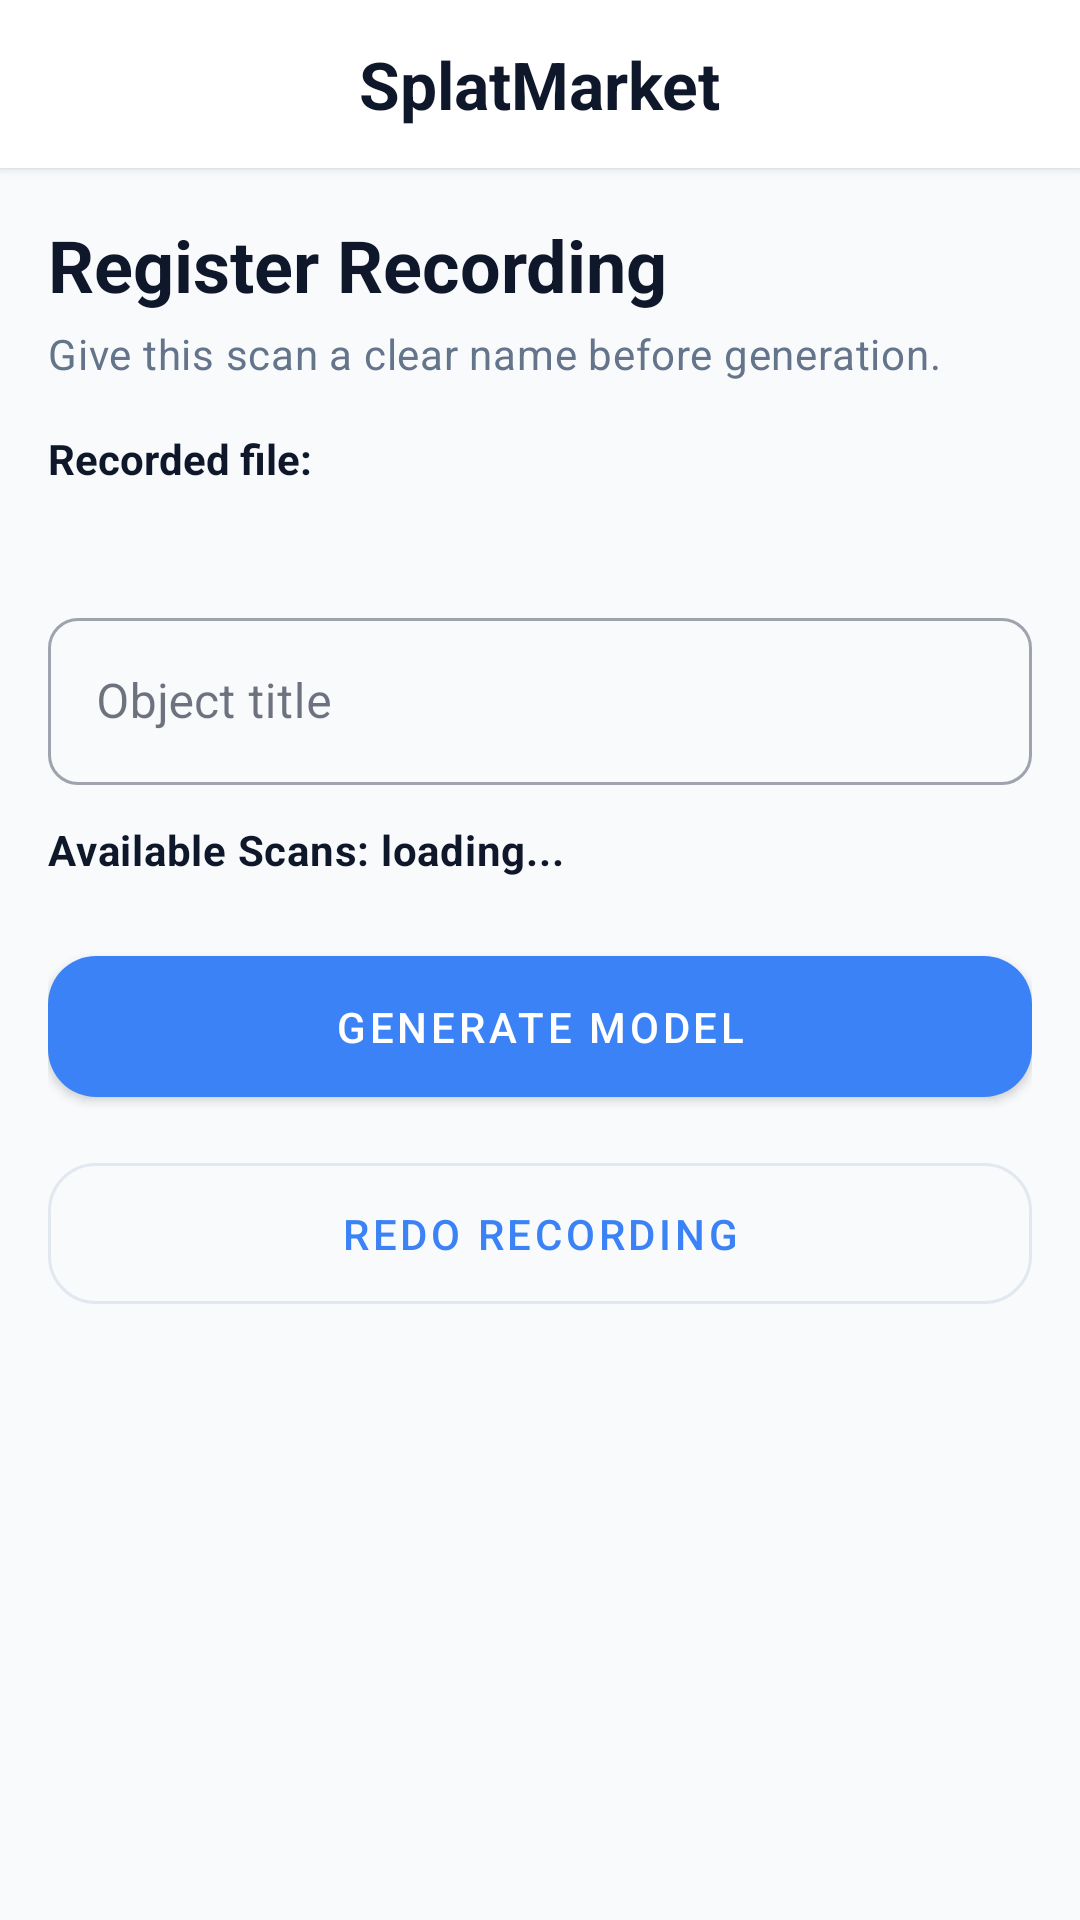

Write the Android layout XML for this screen, with the resource values it uses.
<!-- AndroidManifest.xml: activity theme Theme.ExtendedRealityProject -->
<!-- res/layout/activity_registration.xml -->
<?xml version="1.0" encoding="utf-8"?>
<LinearLayout xmlns:android="http://schemas.android.com/apk/res/android"
    xmlns:app="http://schemas.android.com/apk/res-auto"
    android:layout_width="match_parent"
    android:layout_height="match_parent"
    android:orientation="vertical"
    android:background="@color/colorBackground">

    
    <LinearLayout
        android:layout_width="match_parent"
        android:layout_height="56dp"
        android:background="@color/colorSurface"
        android:gravity="center"
        android:orientation="horizontal"
        android:elevation="2dp">

        <TextView
            android:layout_width="wrap_content"
            android:layout_height="wrap_content"
            android:text="@string/app_display_name"
            android:textAppearance="@style/TextAppearance.Material3.TitleLarge"
            android:textStyle="bold"
            android:textColor="@color/colorOnSurface" />
    </LinearLayout>

    <ScrollView
        android:layout_width="match_parent"
        android:layout_height="0dp"
        android:layout_weight="1"
        android:fillViewport="true">

        <LinearLayout
            android:layout_width="match_parent"
            android:layout_height="wrap_content"
            android:orientation="vertical"
            android:padding="16dp">

            <TextView
                android:id="@+id/registration_title"
                android:layout_width="match_parent"
                android:layout_height="wrap_content"
                android:text="@string/registration_title"
                android:textAppearance="@style/TextAppearance.Material3.HeadlineSmall"
                android:textStyle="bold"
                android:textColor="@color/colorOnSurface" />

            <TextView
                android:id="@+id/registration_subtitle"
                android:layout_width="match_parent"
                android:layout_height="wrap_content"
                android:layout_marginTop="4dp"
                android:text="@string/registration_subtitle"
                android:textAppearance="@style/TextAppearance.Material3.BodyMedium"
                android:textColor="@color/colorOnSurfaceVariant" />

            <TextView
                android:id="@+id/video_path_label"
                android:layout_width="match_parent"
                android:layout_height="wrap_content"
                android:layout_marginTop="16dp"
                android:text="@string/recorded_video_path_label"
                android:textStyle="bold"
                android:textColor="@color/colorOnSurface" />

            <TextView
                android:id="@+id/video_path_value"
                android:layout_width="match_parent"
                android:layout_height="wrap_content"
                android:layout_marginTop="6dp"
                android:maxLines="3"
                android:textAppearance="@style/TextAppearance.Material3.BodySmall"
                android:textColor="@color/colorOnSurfaceVariant" />

            <com.google.android.material.textfield.TextInputLayout
                android:id="@+id/title_input_layout"
                style="@style/Widget.MaterialComponents.TextInputLayout.OutlinedBox"
                android:layout_width="match_parent"
                android:layout_height="wrap_content"
                android:layout_marginTop="16dp"
                app:boxCornerRadiusTopStart="10dp"
                app:boxCornerRadiusTopEnd="10dp"
                app:boxCornerRadiusBottomStart="10dp"
                app:boxCornerRadiusBottomEnd="10dp"
                app:boxBackgroundColor="@color/colorBackground">

                <com.google.android.material.textfield.TextInputEditText
                    android:id="@+id/title_input"
                    android:layout_width="match_parent"
                    android:layout_height="wrap_content"
                    android:hint="@string/recording_name_hint"
                    android:inputType="textCapSentences" />
            </com.google.android.material.textfield.TextInputLayout>

            <TextView
                android:id="@+id/available_scans_label"
                android:layout_width="match_parent"
                android:layout_height="wrap_content"
                android:layout_marginTop="12dp"
                android:text="@string/available_scans_loading"
                android:textAppearance="@style/TextAppearance.Material3.BodyMedium"
                android:textStyle="bold"
                android:textColor="@color/colorOnSurface" />

            <TextView
                android:id="@+id/generation_limit_warning"
                android:layout_width="match_parent"
                android:layout_height="wrap_content"
                android:layout_marginTop="6dp"
                android:text="@string/generation_limit_reached_message"
                android:textColor="@android:color/holo_red_dark"
                android:visibility="gone" />

            <com.google.android.material.button.MaterialButton
                android:id="@+id/generate_model_button"
                style="@style/Widget.MaterialComponents.Button"
                android:layout_width="match_parent"
                android:layout_height="wrap_content"
                android:layout_marginTop="20dp"
                android:text="@string/generate_model"
                android:padding="14dp"
                app:cornerRadius="16dp" />

            <com.google.android.material.button.MaterialButton
                android:id="@+id/redo_recording_button"
                style="@style/Widget.MaterialComponents.Button.OutlinedButton"
                android:layout_width="match_parent"
                android:layout_height="wrap_content"
                android:layout_marginTop="10dp"
                android:text="@string/redo_recording"
                android:padding="14dp"
                app:cornerRadius="16dp"
                app:strokeColor="@color/colorCardBorder" />

            <ProgressBar
                android:id="@+id/registration_loading"
                style="?android:attr/progressBarStyle"
                android:layout_width="wrap_content"
                android:layout_height="wrap_content"
                android:layout_marginTop="12dp"
                android:layout_gravity="center_horizontal"
                android:visibility="gone" />
        </LinearLayout>
    </ScrollView>

</LinearLayout>
<!-- resources referenced by this layout -->
<resources>
  <color name="colorBackground">#F8FAFC</color>
  <color name="colorCardBorder">#E2E8F0</color>
  <color name="colorOnSurface">#0F172A</color>
  <color name="colorOnSurfaceVariant">#64748B</color>
  <color name="colorSurface">#FFFFFF</color>
  <string name="app_display_name">SplatMarket</string>
  <string name="available_scans_loading">Available Scans: loading...</string>
  <string name="generate_model">Generate Model</string>
  <string name="generation_limit_reached_message">Generation limit reached. Please contact support or try again later.</string>
  <string name="recorded_video_path_label">Recorded file:</string>
  <string name="recording_name_hint">Object title</string>
  <string name="redo_recording">Redo Recording</string>
  <string name="registration_subtitle">Give this scan a clear name before generation.</string>
  <string name="registration_title">Register Recording</string>
  <style name="Theme.ExtendedRealityProject" parent="Base.Theme.ExtendedRealityProject" />
  <style name="Base.Theme.ExtendedRealityProject" parent="Theme.Material3.Light.NoActionBar">
          <item name="colorPrimary">@color/colorPrimary</item>
          <item name="colorPrimaryVariant">@color/colorPrimaryVariant</item>
          <item name="colorOnPrimary">@color/colorOnPrimary</item>
          <item name="colorSecondary">@color/colorSecondary</item>
          <item name="android:colorBackground">@color/colorBackground</item>
          <item name="colorSurface">@color/colorSurface</item>
          <item name="colorOnSurface">@color/colorOnSurface</item>
          <item name="colorOnSurfaceVariant">@color/colorOnSurfaceVariant</item>
          <item name="colorOutline">@color/colorCardBorder</item>
          <item name="colorSurfaceVariant">@color/colorHeroBg</item>
          <item name="colorPrimaryContainer">@color/colorHeroBg</item>
          <item name="colorOnPrimaryContainer">@color/colorOnSurface</item>
      </style>
  <color name="colorPrimary">#3B82F6</color>
  <color name="colorPrimaryVariant">#2563EB</color>
  <color name="colorOnPrimary">#FFFFFF</color>
  <color name="colorSecondary">#10B981</color>
  <color name="colorHeroBg">#EFF6FF</color>
</resources>
